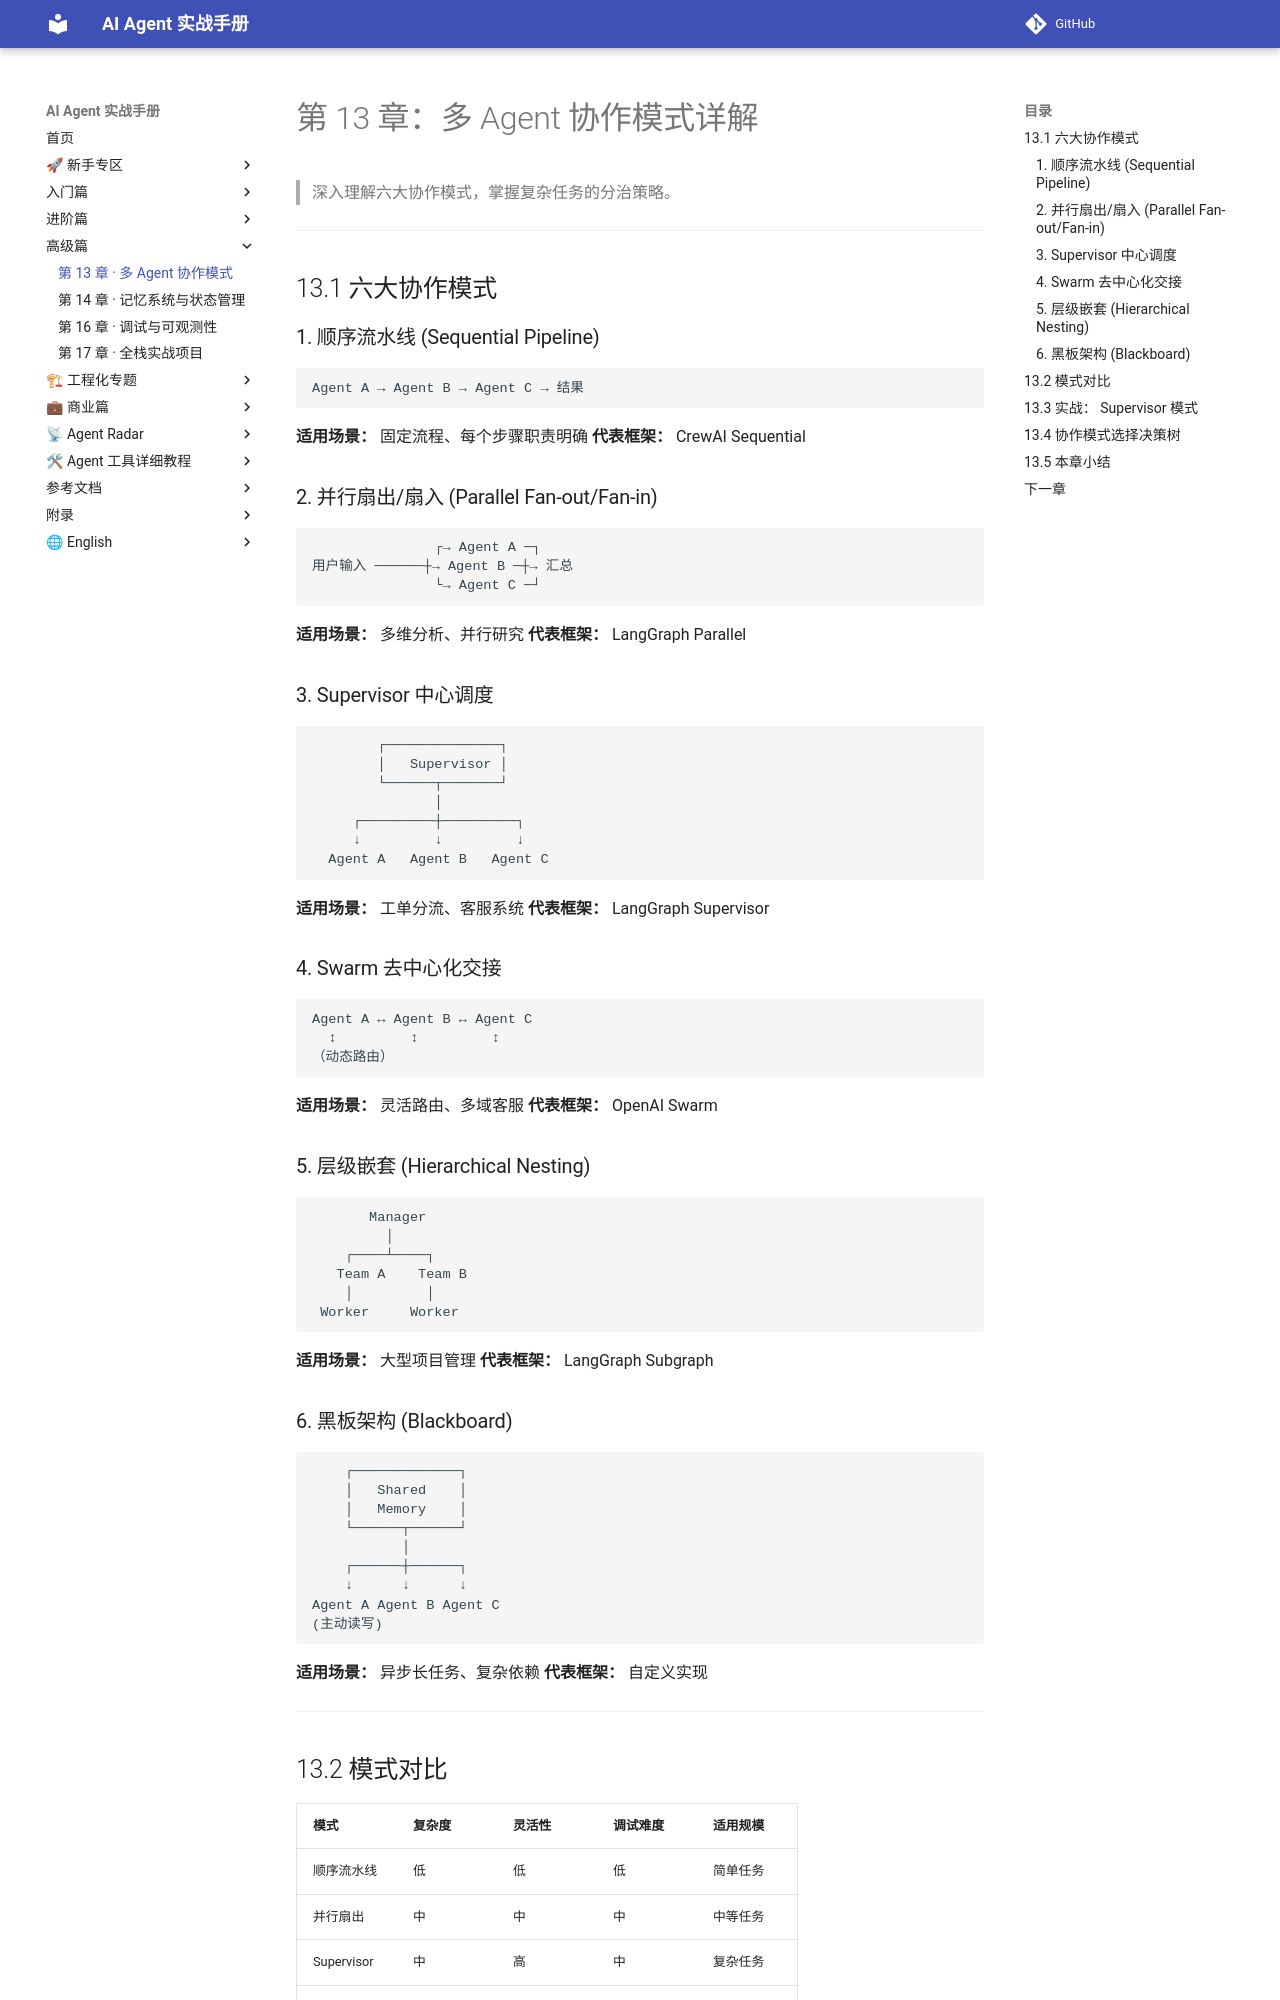

repository: Xwh630/ai-agent-handbook · page: chapters/13-collaboration-patterns/index.html · generator: mkdocs

---
适配框架版本: 通用 N/A
最后校验: 2026-10-06
上游变更监控: N/A
---

# 第 13 章：多 Agent 协作模式详解

> 深入理解六大协作模式，掌握复杂任务的分治策略。

---

## 13.1 六大协作模式

### 1. 顺序流水线 (Sequential Pipeline)

```
Agent A → Agent B → Agent C → 结果
```

**适用场景：** 固定流程、每个步骤职责明确
**代表框架：** CrewAI Sequential

### 2. 并行扇出/扇入 (Parallel Fan-out/Fan-in)

```
               ┌→ Agent A ─┐
用户输入 ──────┼→ Agent B ─┼→ 汇总
               └→ Agent C ─┘
```

**适用场景：** 多维分析、并行研究
**代表框架：** LangGraph Parallel

### 3. Supervisor 中心调度

```
        ┌──────────────┐
        │   Supervisor │
        └──────┬───────┘
               │
     ┌─────────┼─────────┐
     ↓         ↓         ↓
  Agent A   Agent B   Agent C
```

**适用场景：** 工单分流、客服系统
**代表框架：** LangGraph Supervisor

### 4. Swarm 去中心化交接

```
Agent A ↔ Agent B ↔ Agent C
  ↕         ↕         ↕
（动态路由）
```

**适用场景：** 灵活路由、多域客服
**代表框架：** OpenAI Swarm

### 5. 层级嵌套 (Hierarchical Nesting)

```
       Manager
         │
    ┌────┴────┐
   Team A    Team B
    │         │
 Worker     Worker
```

**适用场景：** 大型项目管理
**代表框架：** LangGraph Subgraph

### 6. 黑板架构 (Blackboard)

```
    ┌─────────────┐
    │   Shared    │
    │   Memory    │
    └──────┬──────┘
           │
    ┌──────┼──────┐
    ↓      ↓      ↓
Agent A Agent B Agent C
(主动读写)
```

**适用场景：** 异步长任务、复杂依赖
**代表框架：** 自定义实现

---

## 13.2 模式对比

| 模式 | 复杂度 | 灵活性 | 调试难度 | 适用规模 |
|------|--------|--------|----------|----------|
| 顺序流水线 | 低 | 低 | 低 | 简单任务 |
| 并行扇出 | 中 | 中 | 中 | 中等任务 |
| Supervisor | 中 | 高 | 中 | 复杂任务 |
| Swarm | 高 | 高 | 高 | 大型系统 |
| 层级嵌套 | 高 | 高 | 高 | 超大型项目 |
| 黑板架构 | 极高 | 极高 | 极高 | 研究场景 |

---
